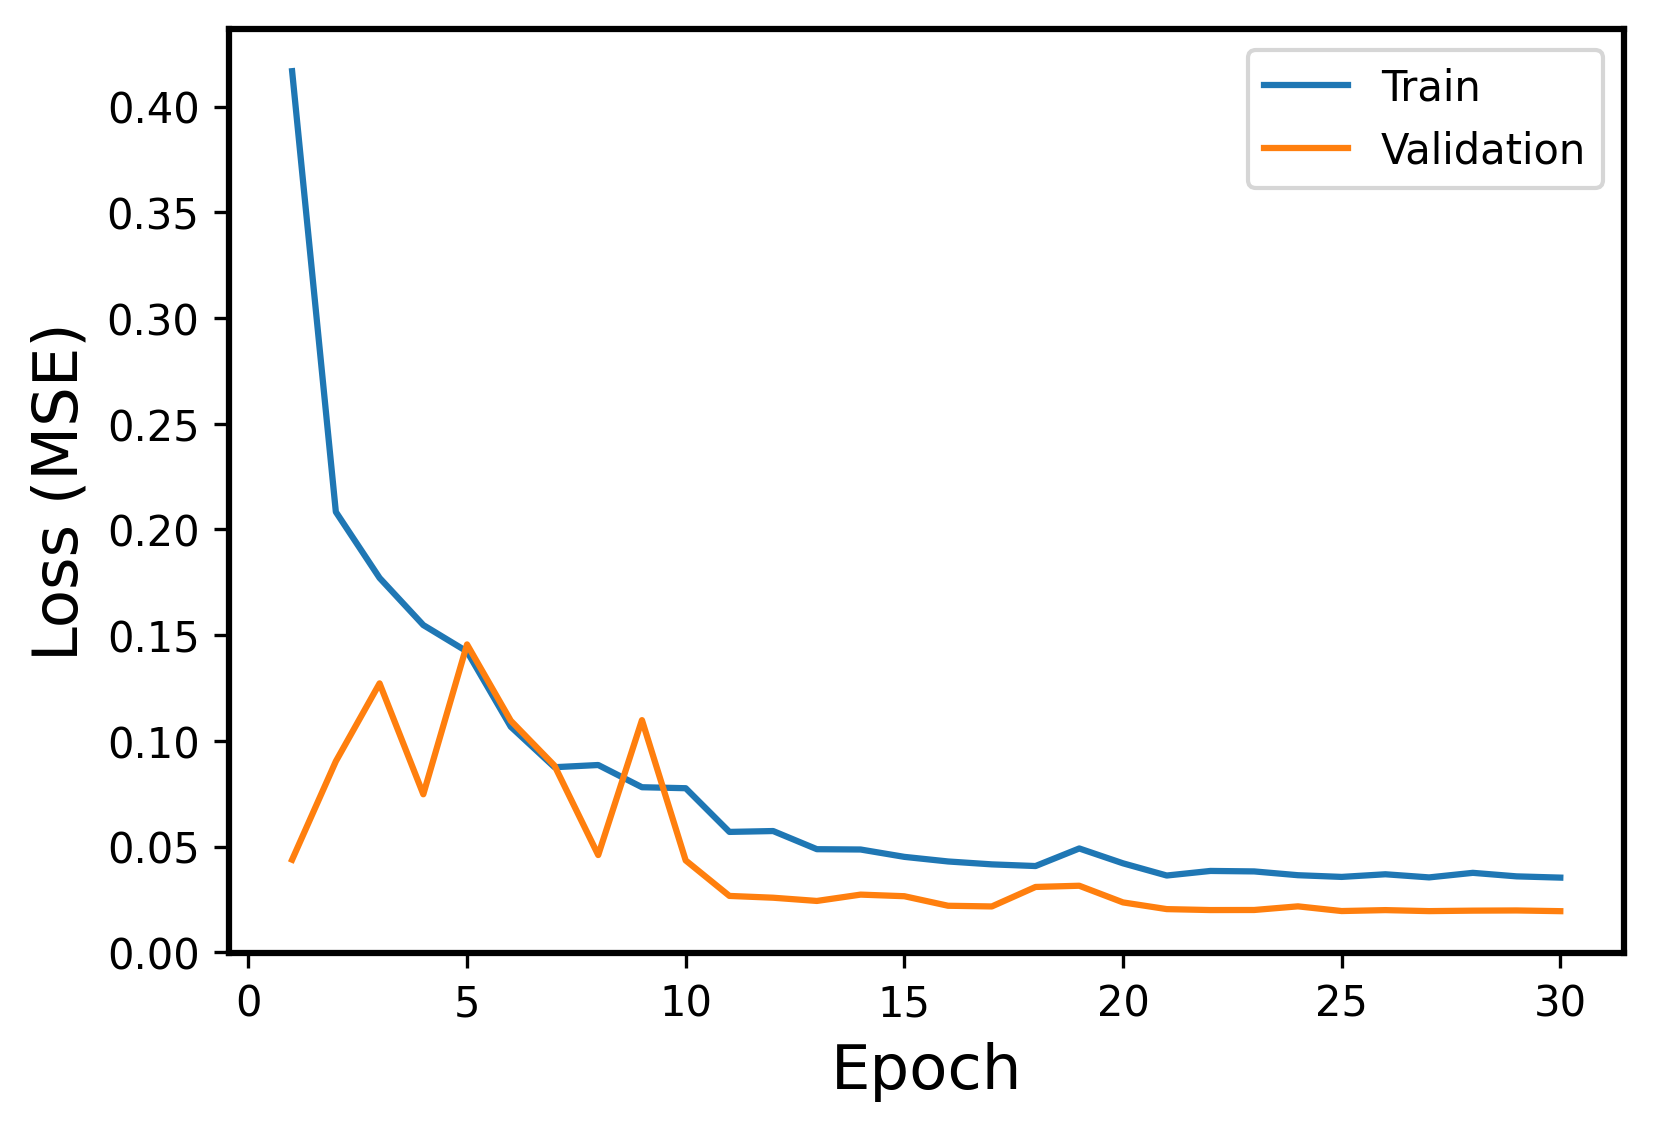

The table this chart was drawn from, first rows:
Epoch, Events, Error
1, Train, 0.4168
1, Validation, 0.04379
2, Train, 0.2083
2, Validation, 0.09032
3, Train, 0.1771
3, Validation, 0.1272
4, Train, 0.1548
4, Validation, 0.07473
5, Train, 0.1423
5, Validation, 0.1456
6, Train, 0.1067
6, Validation, 0.1095
7, Train, 0.08754
7, Validation, 0.08829
8, Train, 0.08858
8, Validation, 0.04599
9, Train, 0.07807
9, Validation, 0.1098
10, Train, 0.0776
10, Validation, 0.04345
11, Train, 0.05694
11, Validation, 0.02666
12, Train, 0.05735
12, Validation, 0.02581
13, Train, 0.04876
13, Validation, 0.02428
14, Train, 0.04861
14, Validation, 0.02728
15, Train, 0.04513
15, Validation, 0.02652
16, Train, 0.04295
16, Validation, 0.02201
17, Train, 0.04158
17, Validation, 0.02168
18, Train, 0.04079
18, Validation, 0.0309
19, Train, 0.04911
19, Validation, 0.03147
20, Train, 0.04208
20, Validation, 0.02359
21, Train, 0.03631
21, Validation, 0.02042
22, Train, 0.03847
22, Validation, 0.01997
23, Train, 0.03825
23, Validation, 0.02
24, Train, 0.03646
24, Validation, 0.02173
25, Train, 0.03565
25, Validation, 0.0195
26, Train, 0.0369
26, Validation, 0.01995
27, Train, 0.03542
27, Validation, 0.01947
28, Train, 0.03757
28, Validation, 0.01969
29, Train, 0.03591
29, Validation, 0.01978
30, Train, 0.03532
30, Validation, 0.01945
